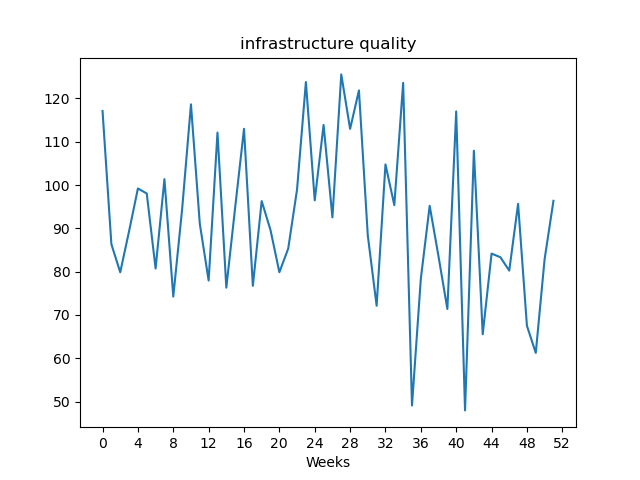

The table this chart was drawn from, first rows:
, value
Week1, 117.1
Week2, 86.33
Week3, 79.85
Week4, 89.34
Week5, 99.2
Week6, 98.04
Week7, 80.71
Week8, 101.3
Week9, 74.24
Week10, 94.39
Week11, 118.6
Week12, 91.06
Week13, 77.94
Week14, 112.1
Week15, 76.3
Week16, 94.82
Week17, 113
Week18, 76.72
Week19, 96.29
Week20, 89.57
Week21, 79.86
Week22, 85.32
Week23, 98.98
Week24, 123.8
Week25, 96.46
Week26, 113.9
Week27, 92.52
Week28, 125.5
Week29, 113
Week30, 121.8
Week31, 88.36
Week32, 72.12
Week33, 104.8
Week34, 95.35
Week35, 123.6
Week36, 49.09
Week37, 78.37
Week38, 95.2
Week39, 83.51
Week40, 71.37
Week41, 117.0
Week42, 47.96
Week43, 107.9
Week44, 65.55
Week45, 84.17
Week46, 83.32
Week47, 80.24
Week48, 95.65
Week49, 67.5
Week50, 61.23
Week51, 82.88
Week52, 96.35
